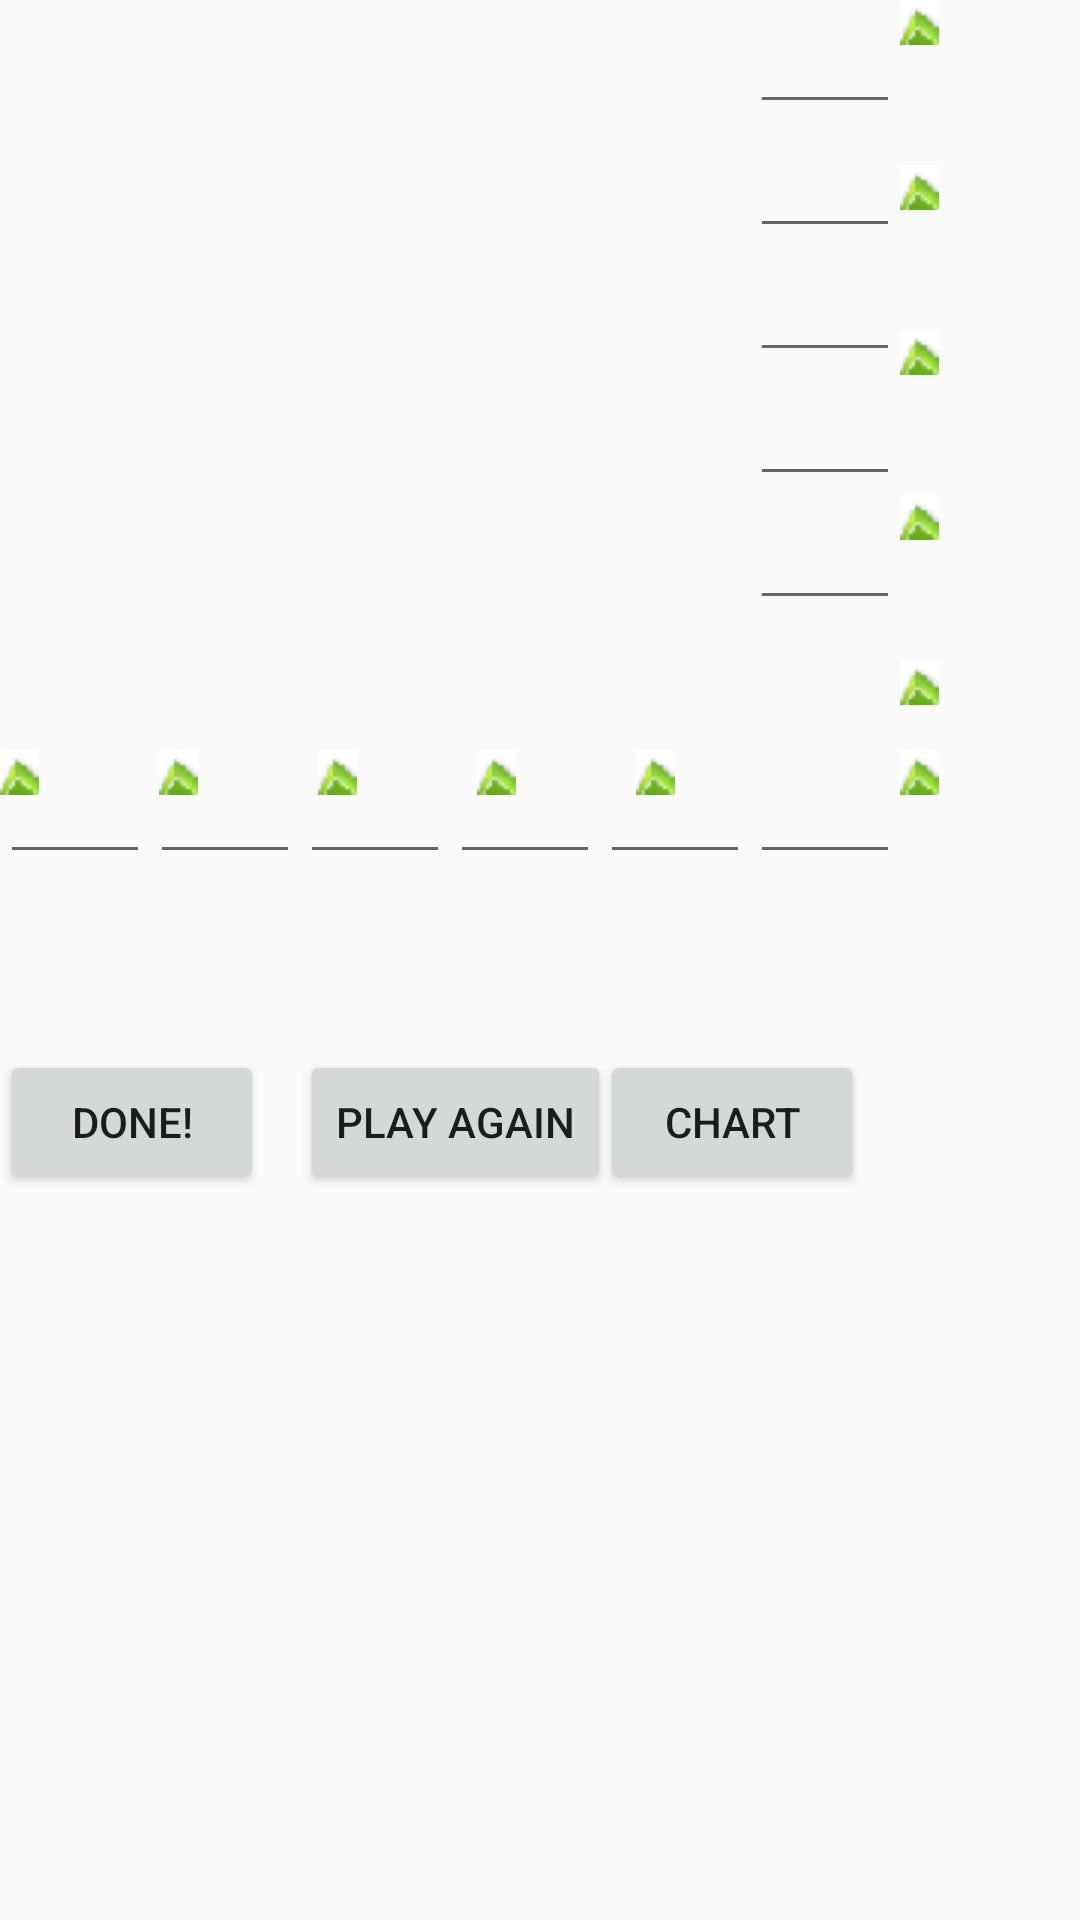

The Android layout XML behind this screen, and the referenced resources:
<!-- AndroidManifest.xml: application theme AppTheme -->
<!-- res/layout/activity_main.xml -->
<?xml version="1.0" encoding="utf-8"?>
<RelativeLayout xmlns:android="http://schemas.android.com/apk/res/android"
    android:id="@+id/linnnnlayout"
    android:layout_width="fill_parent"
    android:layout_height="fill_parent"
    android:orientation="vertical" >
    
     <LinearLayout android:layout_width="50dp"
        android:layout_height="wrap_content"
        android:layout_marginLeft="250dp"
        android:layout_marginTop="0dp"
        android:paddingBottom="20dp"
        android:orientation="vertical">

    <EditText android:id="@+id/row_0"
        android:layout_width="50dp"
        android:layout_height="wrap_content"
        android:inputType="number" />
    <EditText android:id="@+id/row_1"
        android:layout_width="50dp"
        android:layout_height="wrap_content"
        android:inputType="number"/>
    <EditText android:id="@+id/row_2"
        android:layout_width="50dp"
        android:layout_height="wrap_content"
        android:inputType="number"/>
    <EditText android:id="@+id/row_3"
        android:layout_width="50dp"
        android:layout_height="wrap_content"
        android:inputType="number"/>
    <EditText android:id="@+id/row_4"
        android:layout_width="50dp"
        android:layout_height="wrap_content"
        android:inputType="number"/>
    
     </LinearLayout>

     
     <LinearLayout android:layout_width="match_parent"
        android:layout_height="wrap_content"
        android:layout_marginLeft="0dp"
        android:layout_marginTop="250dp"
        android:paddingRight="10dp"
        android:orientation="horizontal">

    <EditText android:id="@+id/column_0"
        android:layout_width="50dp"
        android:layout_height="wrap_content"
        android:inputType="number" />
    <EditText android:id="@+id/column_1"
        android:layout_width="50dp"
        android:layout_height="wrap_content"
        android:inputType="number"/>
    <EditText android:id="@+id/column_2"
        android:layout_width="50dp"
        android:layout_height="wrap_content"
        android:inputType="number"/>
    <EditText android:id="@+id/column_3"
        android:layout_width="50dp"
        android:layout_height="wrap_content"
        android:inputType="number"/>
    <EditText android:id="@+id/column_4"
        android:layout_width="50dp"
        android:layout_height="wrap_content"
        android:inputType="number"/>
    <EditText android:id="@+id/column_5"
        android:layout_width="50dp"
        android:layout_height="wrap_content"
        android:inputType="number"/>
    
     </LinearLayout>
     
     <Button android:id="@+id/done_button"
         android:layout_width="wrap_content"
         android:layout_height="wrap_content"
         android:text="@string/done_button_text"
         android:layout_marginTop="350dp"/>
     
     <Button android:id="@+id/play_again_button"
         android:layout_width="wrap_content"
         android:layout_height="wrap_content"
         android:text="@string/play_again_button_text"
         android:layout_marginTop="350dp"
         android:layout_marginLeft="100dp"/>
     
     <Button android:id="@+id/chart_button"
         android:layout_width="wrap_content"
         android:layout_height="wrap_content"
         android:text="@string/title_chart"
         android:layout_marginTop="350dp"
         android:layout_marginLeft="200dp"/>
     
     <TextView android:id="@+id/score_label"
		         android:layout_width="wrap_content"
		        android:layout_height="wrap_content"
		        android:layout_marginLeft="0dp"
		        android:layout_marginTop="400dp" />
     
     
     <LinearLayout android:layout_width="match_parent"
        android:layout_height="wrap_content"
        android:layout_marginLeft="0dp"
        android:layout_marginTop="250dp"
        android:paddingRight="50dp"
        
        android:orientation="horizontal">
		     <ImageView 
		           style="@style/Tickcrossstyle"
				   android:id="@+id/hor_image_0"
				   android:src="@drawable/greentick4"
				   android:layout_width="13dp"
				   android:layout_height="15dp"
				   
		 	/>
		     <ImageView 
		           style="@style/Tickcrossstyle"
				   android:id="@+id/hor_image_1"
				   android:src="@drawable/greentick4"
				   android:layout_width="13dp"
				   android:layout_height="15dp"
		 	/>
		     
		     <ImageView 
		           style="@style/Tickcrossstyle"
				   android:id="@+id/hor_image_2"
				   android:src="@drawable/greentick4"
				   android:layout_width="13dp"
				   android:layout_height="15dp"
		 	/>
		     
		     <ImageView 
		           style="@style/Tickcrossstyle"
				   android:id="@+id/hor_image_3"
				   android:src="@drawable/greentick4"
				   android:layout_width="13dp"
				   android:layout_height="15dp"
		 	/>
		     
		     <ImageView 
		           style="@style/Tickcrossstyle"
				   android:id="@+id/hor_image_4"
				   android:src="@drawable/greentick4"
				   android:layout_width="13dp"
				   android:layout_height="15dp"
		 	/>
		     
		     
     </LinearLayout>
     
     
     <LinearLayout android:layout_width="match_parent"
        android:layout_height="wrap_content"
        android:layout_marginLeft="300dp"
        android:layout_marginTop="0dp"
        android:orientation="vertical">
		     <ImageView 
		           style="@style/Tickcrossstyle1"
				   android:id="@+id/ver_image_0"
				   android:src="@drawable/greentick4"
				   android:layout_width="13dp"
				   android:layout_height="15dp"
		 	/>
		     <ImageView 
		           style="@style/Tickcrossstyle1"
				   android:id="@+id/ver_image_1"
				   android:src="@drawable/greentick4"
				   android:layout_width="13dp"
				   android:layout_height="15dp"
		 	/>
		     <ImageView 
		           style="@style/Tickcrossstyle1"
				   android:id="@+id/ver_image_2"
				   android:src="@drawable/greentick4"
				   android:layout_width="13dp"
				   android:layout_height="15dp"
		 	/>
		     <ImageView 
		           style="@style/Tickcrossstyle1"
				   android:id="@+id/ver_image_3"
				   android:src="@drawable/greentick4"
				   android:layout_width="13dp"
				   android:layout_height="15dp"
		 	/>
		     <ImageView 
		           style="@style/Tickcrossstyle1"
				   android:id="@+id/ver_image_4"
				   android:src="@drawable/greentick4"
				   android:layout_width="13dp"
				   android:layout_height="15dp"
		 	/>
		     </LinearLayout>
		     <LinearLayout android:layout_width="match_parent"
        android:layout_height="wrap_content"
        android:layout_marginLeft="300dp"
        android:layout_marginTop="250dp"
        android:orientation="horizontal">
     <ImageView 
		           style="@style/Tickcrossstyle"
				   android:id="@+id/total_image"
				   android:src="@drawable/greentick4"
				   android:layout_width="13dp"
				   android:layout_height="15dp"
				   
		 	/>
     </LinearLayout>
     
		     <TextView android:id="@+id/user_time"
		         android:layout_width="wrap_content"
		        android:layout_height="wrap_content"
		        android:layout_marginLeft="200dp"
		        android:layout_marginTop="300dp" />
</RelativeLayout>
<!-- resources referenced by this layout -->
<resources>
  <!-- drawable greentick4: png bitmap (drawable-mdpi, 550 bytes) -->
  <string name="done_button_text">Done!</string>
  <string name="play_again_button_text">Play again</string>
  <string name="title_chart">Chart</string>
  <style name="Tickcrossstyle">
          <item name="android:layout_marginRight">40dp</item>
      </style>
  <style name="Tickcrossstyle1">
          <item name="android:layout_marginBottom">40dp</item>
      </style>
  <style name="AppTheme" parent="AppBaseTheme">
          
      </style>
  <style name="AppBaseTheme" parent="Theme.AppCompat.Light">
          
      </style>
</resources>
